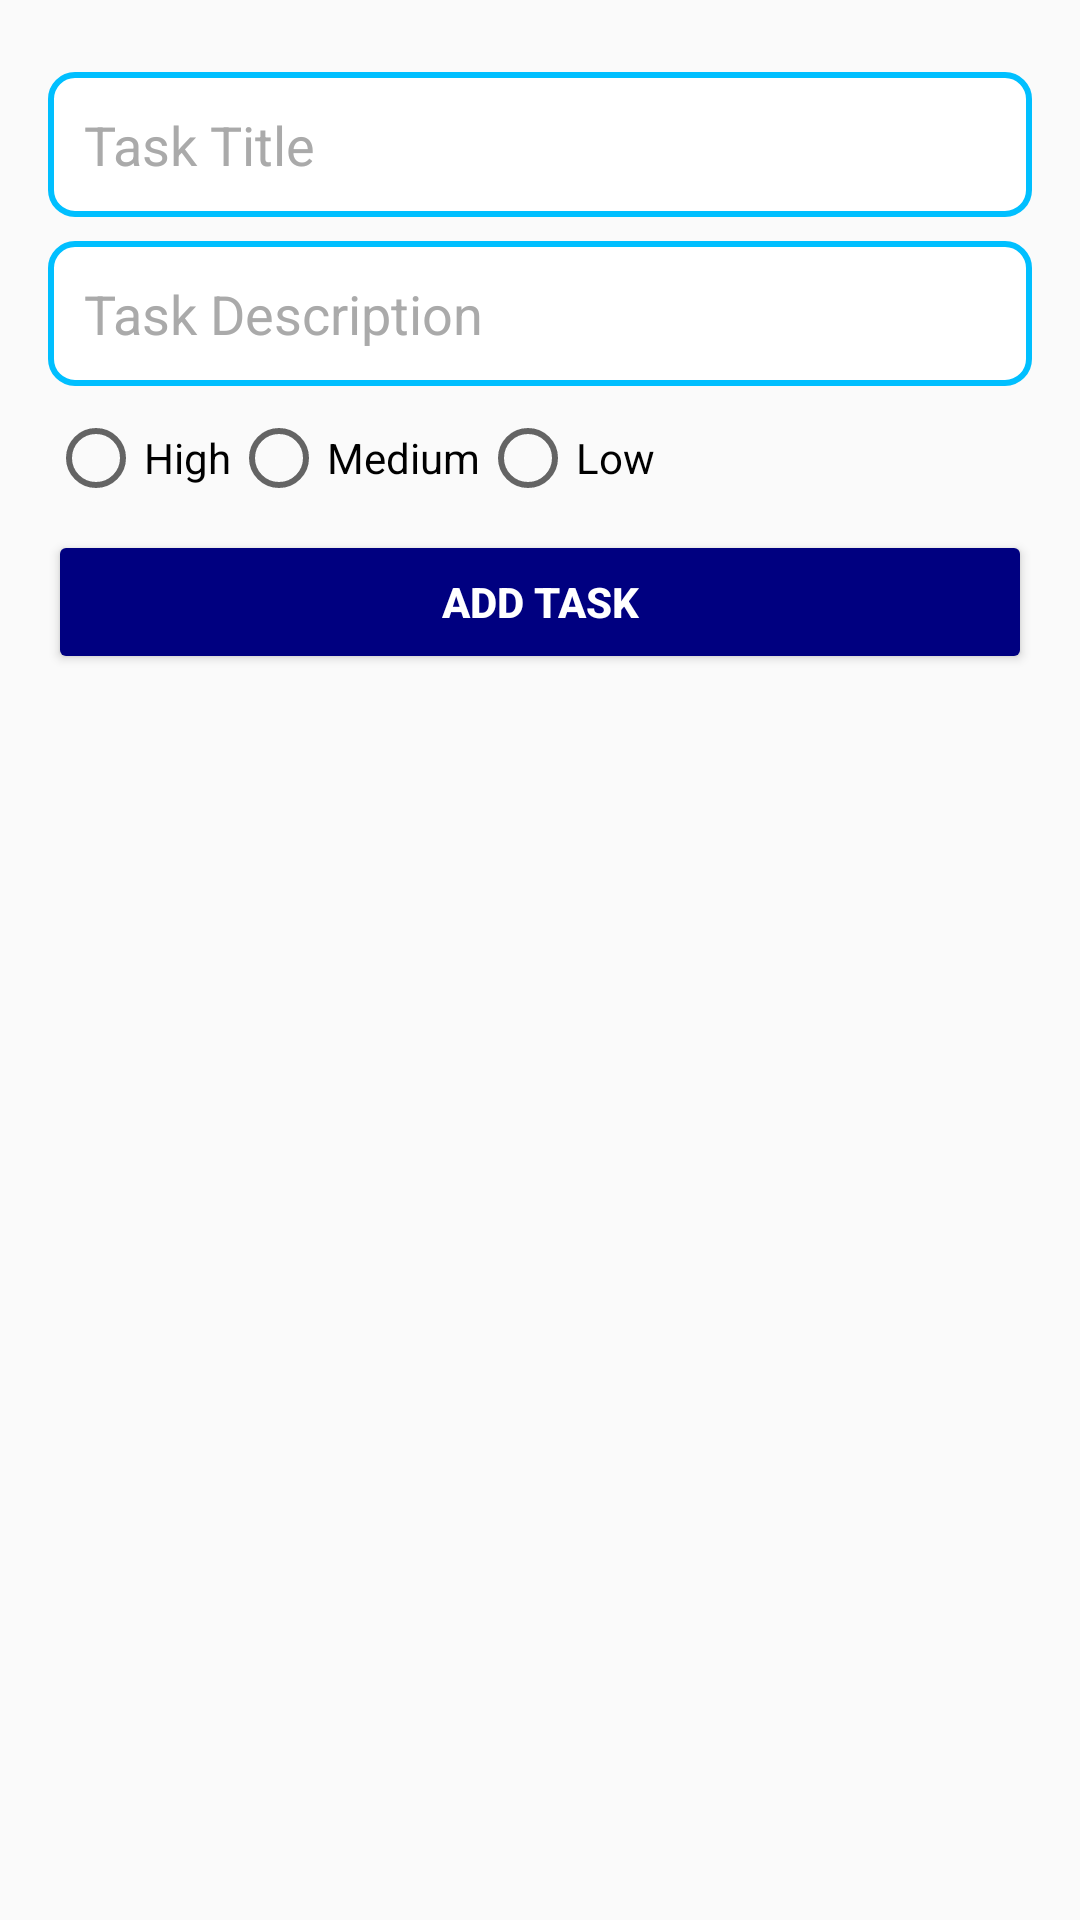

Write the Android layout XML for this screen, with the resource values it uses.
<!-- AndroidManifest.xml: application theme Theme.MVVM_practise -->
<!-- res/layout/bottom_sheet_add_product.xml -->
<?xml version="1.0" encoding="utf-8"?>
<LinearLayout xmlns:android="http://schemas.android.com/apk/res/android"
    android:layout_width="match_parent"
    android:layout_height="wrap_content"
    android:orientation="vertical"
    android:padding="16dp">

    <EditText
        android:id="@+id/editTextTaskTitle"
        android:layout_width="match_parent"
        android:layout_height="wrap_content"
        android:layout_marginTop="8dp"
        android:background="@drawable/edit_text_background"
        android:hint="Task Title "
        android:padding="12dp"
        android:textColor="@android:color/black"
        android:textColorHint="@android:color/darker_gray" />

    <EditText
        android:id="@+id/editTextTaskDescription"
        android:layout_width="match_parent"
        android:layout_height="wrap_content"
        android:layout_marginTop="8dp"
        android:background="@drawable/edit_text_background"
        android:hint="Task Description"
        android:inputType="numberDecimal"
        android:padding="12dp"
        android:textColor="@android:color/black"
        android:textColorHint="@android:color/darker_gray" />

    <RadioGroup
        android:id="@+id/radioGroupPriority"
        android:layout_width="match_parent"
        android:layout_height="wrap_content"
        android:layout_marginTop="8dp"
        android:orientation="horizontal">

        <RadioButton
            android:id="@+id/radioHigh"
            android:layout_width="wrap_content"
            android:layout_height="wrap_content"
            android:text="High" />

        <RadioButton
            android:id="@+id/radioMedium"
            android:layout_width="wrap_content"
            android:layout_height="wrap_content"
            android:text="Medium" />

        <RadioButton
            android:id="@+id/radioLow"
            android:layout_width="wrap_content"
            android:layout_height="wrap_content"
            android:text="Low" />
    </RadioGroup>

    <Button
        android:id="@+id/buttonAddTask"
        android:layout_width="match_parent"
        android:layout_height="wrap_content"
        android:layout_marginTop="8dp"
        android:backgroundTint="@color/navy_blue"
        android:padding="12dp"
        android:text="Add Task"
        android:textColor="@android:color/white"
        android:textStyle="bold" />

</LinearLayout>
<!-- resources referenced by this layout -->
<resources>
  <color name="navy_blue">#000080</color>
  <!-- drawable edit_text_background (drawable) -->
  <shape xmlns:android="http://schemas.android.com/apk/res/android">
      <solid android:color="@android:color/white" />
      <stroke
          android:width="2dp"
          android:color="@color/ocean_blue" />
      <corners android:radius="8dp" />
  </shape>
  <style name="Theme.MVVM_practise" parent="Theme.AppCompat.DayNight">
          
      </style>
  <color name="ocean_blue">#00BFFF</color>
</resources>
